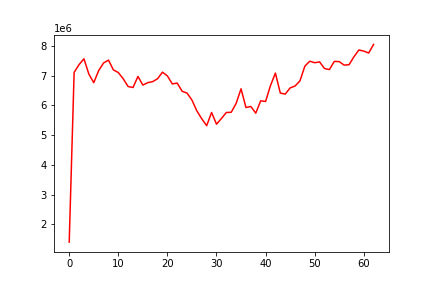

Data behind this chart, as committed beside it:
, date, assets
0, 0, 1401945
1, 20150205, 7110876
2, 20150206, 7370102
3, 20150209, 7567309
4, 20150210, 7053242
5, 20150211, 6764051
6, 20150212, 7171803
7, 20150213, 7427005
8, 20150217, 7523560
9, 20150218, 7193617
10, 20150219, 7104628
11, 20150220, 6894195
12, 20150223, 6634073
13, 20150224, 6601676
14, 20150225, 6973671
15, 20150226, 6682654
16, 20150227, 6765439
17, 20150302, 6798069
18, 20150303, 6897500
19, 20150304, 7117549
20, 20150305, 6991272
21, 20150306, 6722468
22, 20150309, 6750302
23, 20150310, 6474246
24, 20150311, 6413978
25, 20150312, 6178411
26, 20150313, 5815729
27, 20150316, 5549540
28, 20150317, 5318279
29, 20150318, 5761437
30, 20150319, 5367462
31, 20150320, 5557020
32, 20150323, 5761132
33, 20150324, 5768134
34, 20150325, 6065798
35, 20150326, 6557708
36, 20150327, 5928518
37, 20150330, 5962476
38, 20150331, 5738300
39, 20150401, 6153650
40, 20150402, 6131587
41, 20150406, 6666935
42, 20150407, 7086473
43, 20150408, 6415692
44, 20150409, 6379066
45, 20150410, 6587837
46, 20150413, 6650539
47, 20150414, 6823045
48, 20150415, 7319779
49, 20150416, 7485723
50, 20150417, 7435337
51, 20150420, 7463301
52, 20150421, 7239542
53, 20150422, 7204202
54, 20150423, 7479657
55, 20150424, 7472585
56, 20150427, 7354161
57, 20150428, 7368310
58, 20150429, 7635179
59, 20150430, 7862985
... 3 more rows
